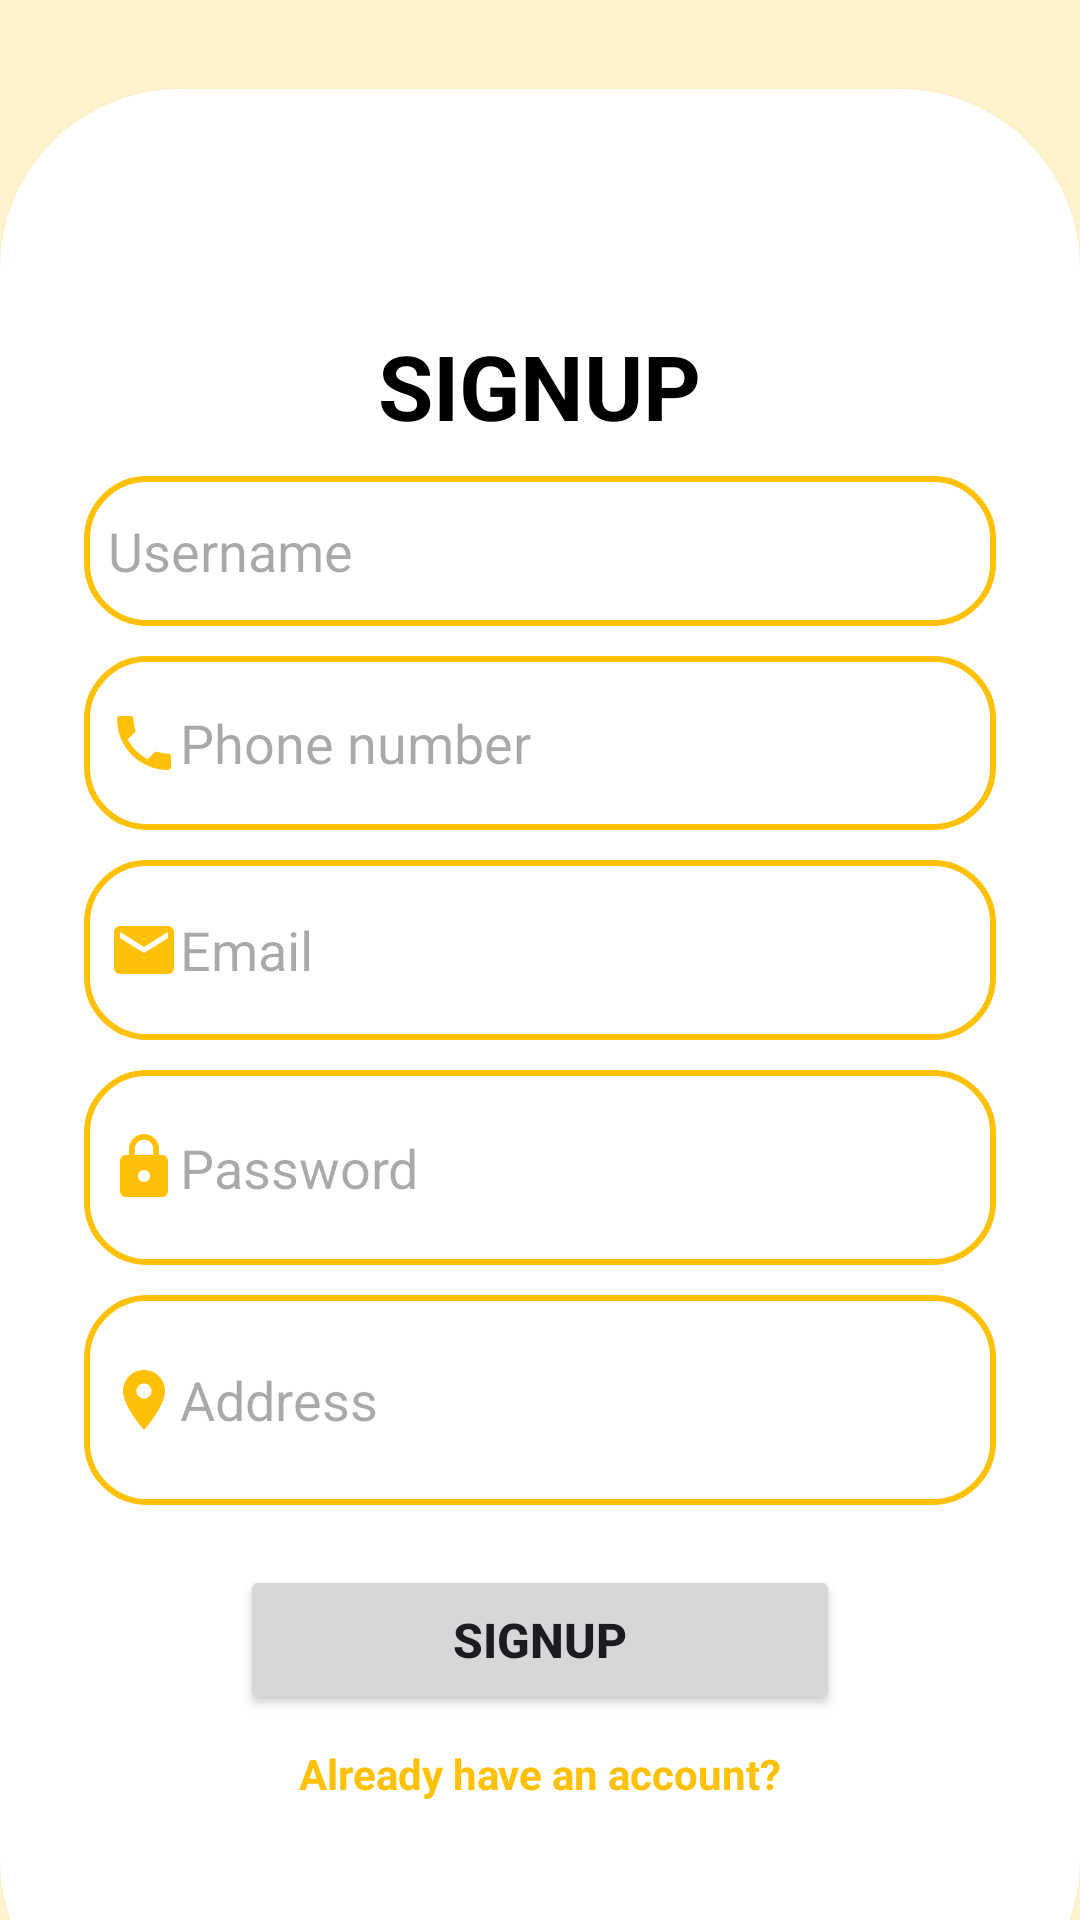

Here is an Android app screen rendered from its layout file. Give the layout XML and the strings, colors and styles it references.
<!-- AndroidManifest.xml: application theme Theme.TwistyTails -->
<!-- res/layout/activity_customer_register.xml -->
<?xml version="1.0" encoding="utf-8"?>
<LinearLayout xmlns:android="http://schemas.android.com/apk/res/android"
    xmlns:app="http://schemas.android.com/apk/res-auto"
    xmlns:tools="http://schemas.android.com/tools"
    android:layout_width="match_parent"
    android:layout_height="match_parent"
    android:background="@color/lightorange"
    android:baselineAligned="true"
    android:orientation="vertical"
    android:visibility="visible"
    tools:context=".CustomerRegisterActivity"
    tools:visibility="visible">

    <RelativeLayout
        android:layout_width="match_parent"
        android:layout_height="match_parent">

        <androidx.cardview.widget.CardView
            android:layout_width="match_parent"
            android:layout_height="650dp"
            android:layout_alignParentBottom="true"
            android:layout_marginBottom="-40dp"
            app:cardCornerRadius="60dp"
            android:padding="28dp">

            <LinearLayout
                android:layout_width="match_parent"
                android:layout_height="match_parent"
                android:gravity="center"
                android:orientation="vertical"
                android:padding="28dp"
                android:background="@color/white">

                <TextView
                    android:id="@+id/cu_adSign"
                    android:layout_width="wrap_content"
                    android:layout_height="wrap_content"
                    android:text="SIGNUP"
                    android:textColor="@color/black"
                    android:textSize="30dp"
                    android:textStyle="bold"/>

                <EditText
                    android:id="@+id/cu_reg_name"
                    android:layout_width="match_parent"
                    android:layout_height="50dp"
                    android:drawableLeft="@drawable/baseline_person_24"
                    android:drawableTint="@color/orange"
                    android:hint="Username"
                    android:layout_marginTop="10dp"

                    android:background="@drawable/border"

                    android:padding="8dp"
                    android:textColor="@color/black"/>

                <EditText
                    android:id="@+id/cu_reg_phoneNo"
                    android:layout_width="match_parent"
                    android:layout_height="58dp"
                    android:layout_marginTop="10dp"
                    android:background="@drawable/border"

                    android:drawableLeft="@drawable/baseline_local_phone_24"
                    android:hint="Phone number"
                    android:inputType="phone"
                    android:padding="8dp"/>

                <EditText
                    android:id="@+id/cu_reg_email"
                    android:layout_width="match_parent"
                    android:layout_height="60dp"
                    android:layout_marginTop="10dp"

                    android:drawableLeft="@drawable/baseline_email_24"
                    android:hint="Email"
                    android:background="@drawable/border"

                    android:inputType="textEmailAddress"
                    android:padding="8dp"/>

                <EditText
                    android:id="@+id/cu_reg_password"
                    android:layout_width="match_parent"
                    android:layout_height="65dp"
                    android:layout_marginTop="10dp"

                    android:drawableLeft="@drawable/baseline_lock_24"
                    android:hint="Password"
                    android:background="@drawable/border"
                    android:inputType="textPassword"
                    android:padding="8dp"/>

                <EditText
                    android:id="@+id/cu_reg_address"
                    android:layout_width="match_parent"
                    android:layout_height="70dp"
                    android:drawableLeft="@drawable/baseline_location_on_24"
                    android:hint="Address"
                    android:layout_marginTop="10dp"

                    android:background="@drawable/border"

                    android:padding="8dp"/>

                <Button
                    android:id="@+id/cu_reg_btn"
                    android:layout_width="200dp"
                    android:layout_height="50dp"
                    android:layout_marginTop="20dp"
                    android:text="SIGNUP"
                    android:textStyle="bold"
                    android:textSize="16dp"/>

                <TextView
                    android:id="@+id/cu_log_link_btn"
                    android:layout_width="match_parent"
                    android:layout_height="wrap_content"
                    android:text="Already have an account?"
                    android:layout_marginTop="10dp"
                    android:gravity="center"
                    android:textColor="@color/orange"
                    android:textStyle="bold"/>

            </LinearLayout>

        </androidx.cardview.widget.CardView>

    </RelativeLayout>

</LinearLayout>
<!-- resources referenced by this layout -->
<resources>
  <color name="black">#FF000000</color>
  <color name="lightorange">#fff3cd</color>
  <color name="orange">#ffc107</color>
  <color name="white">#FFFFFFFF</color>
  <!-- drawable baseline_email_24 (drawable) -->
  <vector xmlns:android="http://schemas.android.com/apk/res/android" android:height="24dp" android:tint="#FFC107" android:viewportHeight="24" android:viewportWidth="24" android:width="24dp">
        
      <path android:fillColor="@android:color/white" android:pathData="M20,4L4,4c-1.1,0 -1.99,0.9 -1.99,2L2,18c0,1.1 0.9,2 2,2h16c1.1,0 2,-0.9 2,-2L22,6c0,-1.1 -0.9,-2 -2,-2zM20,8l-8,5 -8,-5L4,6l8,5 8,-5v2z"/>
      
  </vector>
  <!-- drawable baseline_local_phone_24 (drawable) -->
  <vector xmlns:android="http://schemas.android.com/apk/res/android" android:height="24dp" android:tint="#FFC107" android:viewportHeight="24" android:viewportWidth="24" android:width="24dp">
        
      <path android:fillColor="@android:color/white" android:pathData="M6.62,10.79c1.44,2.83 3.76,5.14 6.59,6.59l2.2,-2.2c0.27,-0.27 0.67,-0.36 1.02,-0.24 1.12,0.37 2.33,0.57 3.57,0.57 0.55,0 1,0.45 1,1V20c0,0.55 -0.45,1 -1,1 -9.39,0 -17,-7.61 -17,-17 0,-0.55 0.45,-1 1,-1h3.5c0.55,0 1,0.45 1,1 0,1.25 0.2,2.45 0.57,3.57 0.11,0.35 0.03,0.74 -0.25,1.02l-2.2,2.2z"/>
      
  </vector>
  <!-- drawable baseline_location_on_24 (drawable) -->
  <vector xmlns:android="http://schemas.android.com/apk/res/android" android:height="24dp" android:tint="#FFC107" android:viewportHeight="24" android:viewportWidth="24" android:width="24dp">
        
      <path android:fillColor="@android:color/white" android:pathData="M12,2C8.13,2 5,5.13 5,9c0,5.25 7,13 7,13s7,-7.75 7,-13c0,-3.87 -3.13,-7 -7,-7zM12,11.5c-1.38,0 -2.5,-1.12 -2.5,-2.5s1.12,-2.5 2.5,-2.5 2.5,1.12 2.5,2.5 -1.12,2.5 -2.5,2.5z"/>
      
  </vector>
  <!-- drawable baseline_lock_24 (drawable) -->
  <vector xmlns:android="http://schemas.android.com/apk/res/android" android:height="24dp" android:tint="#FFC107" android:viewportHeight="24" android:viewportWidth="24" android:width="24dp">
        
      <path android:fillColor="@android:color/white" android:pathData="M18,8h-1L17,6c0,-2.76 -2.24,-5 -5,-5S7,3.24 7,6v2L6,8c-1.1,0 -2,0.9 -2,2v10c0,1.1 0.9,2 2,2h12c1.1,0 2,-0.9 2,-2L20,10c0,-1.1 -0.9,-2 -2,-2zM12,17c-1.1,0 -2,-0.9 -2,-2s0.9,-2 2,-2 2,0.9 2,2 -0.9,2 -2,2zM15.1,8L8.9,8L8.9,6c0,-1.71 1.39,-3.1 3.1,-3.1 1.71,0 3.1,1.39 3.1,3.1v2z"/>
      
  </vector>
  <!-- drawable border (drawable) -->
  <?xml version="1.0" encoding="utf-8"?>
  
  <shape xmlns:android="http://schemas.android.com/apk/res/android">
  
  
  
  
      <solid android:color="@color/white"/>
  
      <corners android:radius="20dp"/>
  
      <stroke android:color="@color/orange"/>
      <stroke android:width="2dp"/>
  
  
  
  
  
  </shape>
  <style name="Theme.TwistyTails" parent="Base.Theme.TwistyTails" />
  <style name="Base.Theme.TwistyTails" parent="Theme.Material3.DayNight.NoActionBar">
          
          
          <item name="colorPrimary">#ffc107</item>
      </style>
</resources>
